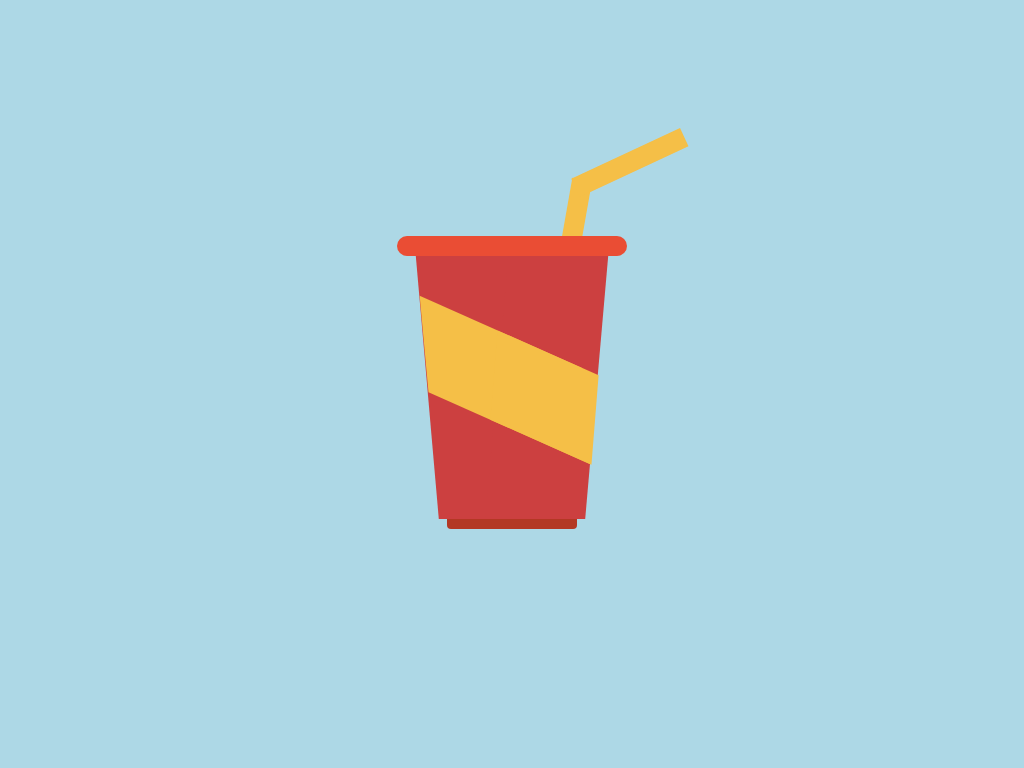

Here is a drawing made with CSS. Write the source that renders it.

<!-- file: index.html -->
<!DOCTYPE html>
<html lang="en">
<head>
    <meta charset="UTF-8">
    <meta http-equiv="X-UA-Compatible" content="IE=edge">
    <meta name="viewport" content="width=device-width, initial-scale=1.0">
    <title>Day 5</title>
    <link rel="stylesheet" href="styles.css">
</head>
<body>
    <div class="container">
        <div class="cup">
            <div class="aux"></div>
            <div class="border"></div>
            <div class="straw"></div>
            <div class="base"></div>
        </div>
    </div>
</body>
</html>

/* file: styles.css */
*,
*::before,
*::after {
  margin: 0;
  padding: 0;
  -webkit-box-sizing: border-box;
          box-sizing: border-box;
}

body {
  display: -webkit-box;
  display: -ms-flexbox;
  display: flex;
  -webkit-box-pack: center;
      -ms-flex-pack: center;
          justify-content: center;
  -webkit-box-align: center;
      -ms-flex-align: center;
          align-items: center;
  height: 100vh;
  background: lightblue;
}

.container {
  position: relative;
}

.container .cup {
  background: #cc4040;
  width: 100px;
  height: 270px;
}

.container .cup::before {
  content: "";
  width: 100px;
  height: 270px;
  background: inherit;
  position: absolute;
  left: -35%;
  -webkit-transform: skew(5deg);
          transform: skew(5deg);
}

.container .cup::after {
  content: "";
  width: 100px;
  height: 270px;
  background: inherit;
  position: absolute;
  right: -35%;
  -webkit-transform: skew(-5deg);
          transform: skew(-5deg);
}

.container .cup .border {
  position: absolute;
  background: #ea4d34;
  width: 230px;
  height: 20px;
  z-index: 2;
  border-radius: 13px;
  top: -5%;
  left: -65%;
}

.container .cup .straw {
  background: #f5bf47;
  width: 20px;
  height: 60px;
  position: absolute;
  -webkit-transform: rotate(10deg);
          transform: rotate(10deg);
  top: -70px;
  right: -25px;
}

.container .cup .straw::before {
  content: "";
  width: 20px;
  height: 120px;
  position: absolute;
  background: inherit;
  top: -85px;
  right: -44px;
  -webkit-transform: rotate(55deg);
          transform: rotate(55deg);
}

.container .cup .base {
  position: absolute;
  background: #b33824;
  width: 130px;
  height: 10px;
  z-index: 2;
  bottom: -10px;
  border-radius: 0 0 4px 4px;
  left: -15%;
  z-index: -1;
}

.container .cup .aux {
  width: 160px;
  height: 100px;
  background: #f5bf47;
  position: absolute;
  z-index: 2;
  top: 30%;
  -webkit-transform: skew(10deg, 20deg) rotate(5deg);
          transform: skew(10deg, 20deg) rotate(5deg);
  left: -37.5%;
}

.container .cup .aux::before {
  content: "";
  width: 100px;
  height: 100px;
  position: absolute;
  top: 0px;
  right: -9px;
  background: inherit;
  -webkit-transform: skew(-9deg, 0deg);
          transform: skew(-9deg, 0deg);
}
/*# sourceMappingURL=styles.css.map */